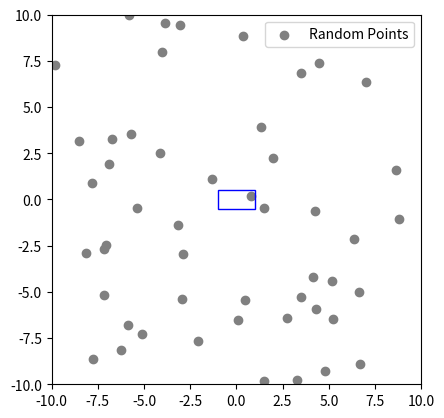

The script that saved this image:
import numpy as np
import matplotlib.pyplot as plt
from matplotlib.animation import FuncAnimation
import random

forklift_len = 2
forklift_wid = 1

# At initial rotation (0 degrees)
vertices = np.array([
    [-forklift_len / 2, -forklift_wid / 2],
    [forklift_len / 2, -forklift_wid / 2],
    [forklift_len / 2, forklift_wid / 2],
    [-forklift_len / 2, forklift_wid / 2]
])

# Calculate rotated vertices given rotation angle
def rotate_vertices(vertices, angle):
    rotation_matrix = np.array([
        [np.cos(angle), -np.sin(angle)],
        [np.sin(angle), np.cos(angle)]
    ])
    rotated_vertices = np.dot(vertices, rotation_matrix.T)
    return rotated_vertices

# Check if a point is inside the polygon
def is_point_in_polygon(point, polygon):
    def get_cross(p1, p2, randomp):
        return (p2[0] - p1[0]) * (randomp[1] - p1[1]) - (randomp[0] - p1[0]) * (p2[1] - p1[1])

    crosses = [get_cross(polygon[i], polygon[(i + 1) % 4], point) for i in range(4)]
    if all(cross > 0 for cross in crosses) or all(cross < 0 for cross in crosses):
        return True
    return False

# Generate random points
random_points = [(random.uniform(-10, 10), random.uniform(-10, 10)) for _ in range(50)]

fig, ax = plt.subplots()
ax.set_aspect('equal')
ax.set_xlim(-10, 10)
ax.set_ylim(-10, 10)

# Plot
random_xs, random_ys = zip(*random_points)
random_scatter = ax.scatter(random_xs, random_ys, color='gray', label='Random Points')

forklift = plt.Polygon(vertices, closed=True, fill=None, edgecolor='blue')
ax.add_patch(forklift)

in_range_res = []

def update(frame):
    angle = np.radians(frame)
    
    # Rotate vertices
    rotated_vertices = rotate_vertices(vertices, angle)
    
    # Update forklift
    forklift.set_xy(rotated_vertices)
    
    # Check for random points
    for point in random_points:
        if is_point_in_polygon(point, rotated_vertices):
            if point not in in_range_res:
                in_range_res.append(point)
                print(f"Point {point} is inside the forklift area at angle {np.degrees(angle)} degrees.")
    
    random_scatter.set_offsets(random_points)

# Create animation
animation = FuncAnimation(fig, update, frames=np.arange(0, 91, 5), interval=200, repeat=False)
plt.legend()
plt.show()

# Print points within the forklift area
for i, pos in enumerate(in_range_res):
    print(f"Point within forklift area {i}: {pos}")









